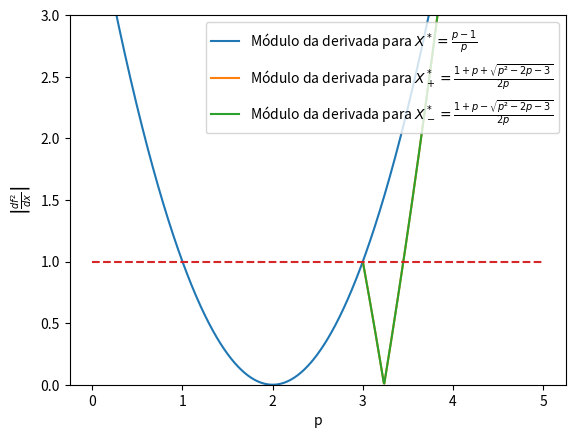

Reproduce this figure in Python.
import numpy as np
import matplotlib.pyplot as plt

## Fórmula da derivada de f(f(x))
def df2dt(x,p):
	return p**2*(1-2*x)*(1+2*p*(x-1)*x)

p = np.linspace(0,5, 1000)

## Pontos fixos
x2 = (p-1)/p
x3 = (1+p + np.sqrt(p**2-2*p-3))/(2*p)
x4 = (1+p - np.sqrt(p**2-2*p-3))/(2*p)

plt.plot(p, abs(df2dt(x2,p)), label =  r'Módulo da derivada para $X^* = \frac{p-1}{p}$')
plt.plot(p, abs(df2dt(x3,p)), label =  r'Módulo da derivada para $X_+^* = \frac{1 + p + \sqrt{p²-2p-3}}{2p}$')
plt.plot(p, abs(df2dt(x4,p)), label =  r'Módulo da derivada para $X_-^* = \frac{1 + p - \sqrt{p²-2p-3}}{2p}$')
plt.plot(p,[1 for _ in p], '--')
plt.xlabel('p')
plt.ylabel(r'$\left|\frac{df^2}{dx}\right|$')
plt.legend()
plt.ylim(0,3)
plt.show()
